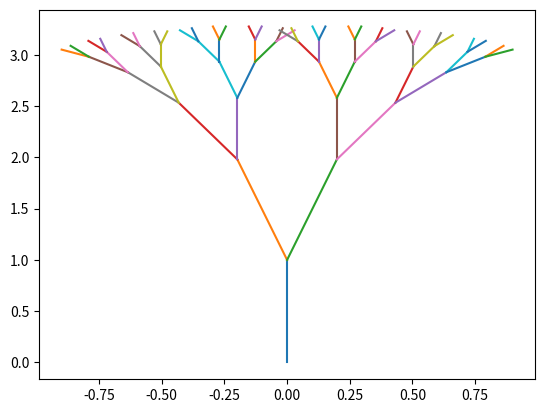

Write Python code to recreate this figure.
# ---
# jupyter:
#   jupytext:
#     notebook_metadata_filter: kernelspec,jupytext,jekyll
#     text_representation:
#       extension: .py
#       format_name: percent
#       format_version: '1.3'
#       jupytext_version: 1.15.2
# ---

# %% [markdown]
# # Refactoring Trees: An exercise in Research Software Engineering

# %% [markdown]
# In this exercise, you will convert badly written code, provided here, into better-written code.

# %% [markdown]
# You will do this not through simply writing better code, but by taking a refactoring approach, as discussed in the lectures.

# %% [markdown]
# As such, your use of `git` version control, to make a commit after each step of the refactoring, with a commit message which indicates the refactoring you took, will be critical to success.
#

# %% [markdown]
# You will also be asked to look at the performance of your code, and to make changes which improve the speed of the code.

# %% [markdown]
# The script as supplied has its parameters hand-coded within the code. You will be expected, in your refactoring, to make these available as command line parameters to be supplied when the code is invoked.

# %% [markdown]
# # Some terrible code

# %% [markdown]
# Here's our terrible code:

# %%
# %matplotlib inline

# %%
from math import sin, cos
from matplotlib import pyplot as plt
s=1
d=[[0,1,0]]
plt.plot([0,0],[0,1])
for i in range(5):
    n=[]
    for j in range(len(d)):
        n.append([d[j][0]+s*sin(d[j][2]-0.2), d[j][1]+s*cos(d[j][2]-0.2), d[j][2]-0.2])
        n.append([d[j][0]+s*sin(d[j][2]+0.2), d[j][1]+s*cos(d[j][2]+0.2), d[j][2]+0.2])
        plt.plot([d[j][0], n[-2][0]],[d[j][1], n[-2][1]])
        plt.plot([d[j][0], n[-1][0]],[d[j][1], n[-1][1]])
    d=n
    s*=0.6
plt.savefig('tree.png')

# %% [markdown]
# # Rubric and marks scheme
#
# ## Part one: Refactoring (15 marks)
#

# %% [markdown]
# * Copy the code above into a file tree.py, invoke it with python tree.py, and verify it creates an image tree.png which looks like that above.
# * Initialise your git repository with the raw state of the code. [1 mark]
# * Identify a number of simple refactorings which can be used to improve the code, *reducing repetition* and *improving readability*. Implement these one by one, with a git commit each time.
#     * 1 mark for each refactoring, 1 mark for each git commit, at least five such: ten marks total.
# * Do NOT introduce NumPy or other performance improvements yet (see below.)

# %% [markdown]
# * Identify which variables in the code would, more sensibly, be able to be input parameters, and use Argparse to manage these.
#    * 4 marks: 1 for each of four arguments identified.

# %% [markdown]
# ## Part two: performance programming (10 marks)

# %% [markdown]
# * For the code as refactored, prepare a figure which plots the time to produce the tree, versus number of iteration steps completed. Your code to produce this figure should run as a script, which you should call perf_plot.py, invoking a function imported from tree.py. The script should produce a figure called perf_plot.png. Comment on your findings in a text file, called comments.md. You should turn off the actual plotting, and run only the mathematical calculation, for your performance measurements. (Add an appropriate flag.)
#    * 5 marks: [1] Time to run code identified [1] Figure created [1] Figure correctly formatted [1] Figure auto-generated from script [1] Performance law identified.

# %% [markdown]
# * The code above makes use of `append()` which is not appropriate for NumPy. Create a new solution (in a file called tree_np.py) which makes use of NumPy. Compare the performance (again, excluding the plotting from your measurements), and discuss in comments.md
#     * 5 marks: [1] NumPy solution uses array-operations to subtract the change angle from all angles in a single minus sign, [1] to take the sine of all angles using np.sin [1] to move on all the positions with a single vector displacement addition [1] Numpy solution uses `hstack` or similar to create new arrays with twice the length, by composing the left-turned array with the right-turned array [1] Performance comparison recorded

# %% [markdown]
# [redacted]
